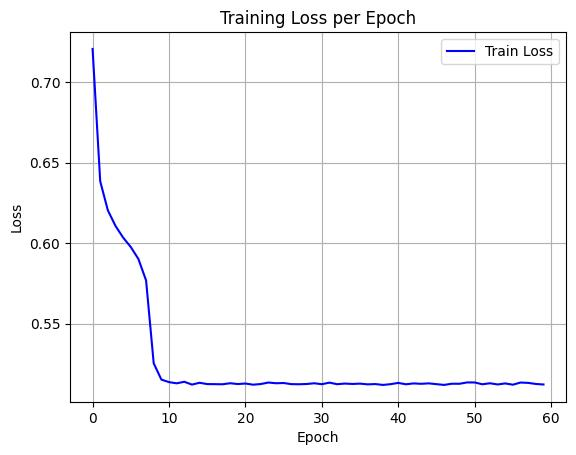

The file beside this chart, header and first rows:
epoch, train_loss
0, 0.7208
1, 0.6385
2, 0.6204
3, 0.6107
4, 0.6034
5, 0.5976
6, 0.5901
7, 0.5768
8, 0.5252
9, 0.5152
10, 0.5136
11, 0.5128
12, 0.5138
13, 0.512
14, 0.5132
15, 0.5123
16, 0.5123
17, 0.5122
18, 0.5129
19, 0.5124
20, 0.5127
21, 0.512
22, 0.5124
23, 0.5133
24, 0.5129
25, 0.513
26, 0.5123
27, 0.5122
28, 0.5124
29, 0.5128
30, 0.5123
31, 0.5132
32, 0.5123
33, 0.5127
34, 0.5124
35, 0.5126
36, 0.5122
37, 0.5124
38, 0.5118
39, 0.5123
40, 0.5131
41, 0.5122
42, 0.5128
43, 0.5125
44, 0.5128
45, 0.5123
46, 0.5118
47, 0.5126
48, 0.5125
49, 0.5134
50, 0.5133
51, 0.5122
52, 0.5128
53, 0.5121
54, 0.5127
55, 0.512
56, 0.5133
57, 0.5131
58, 0.5124
59, 0.5121
